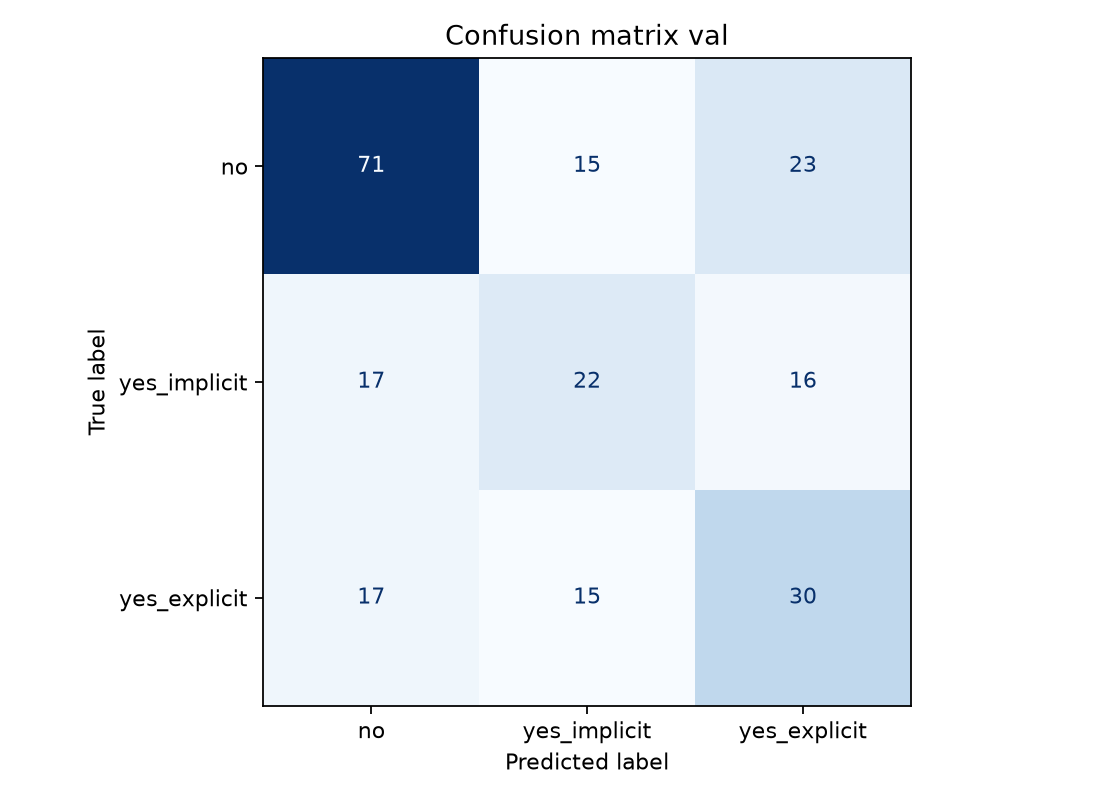

Source data for this figure (header and first rows):
actual_label, no, yes_implicit, yes_explicit
no, 71, 15, 23
yes_implicit, 17, 22, 16
yes_explicit, 17, 15, 30
